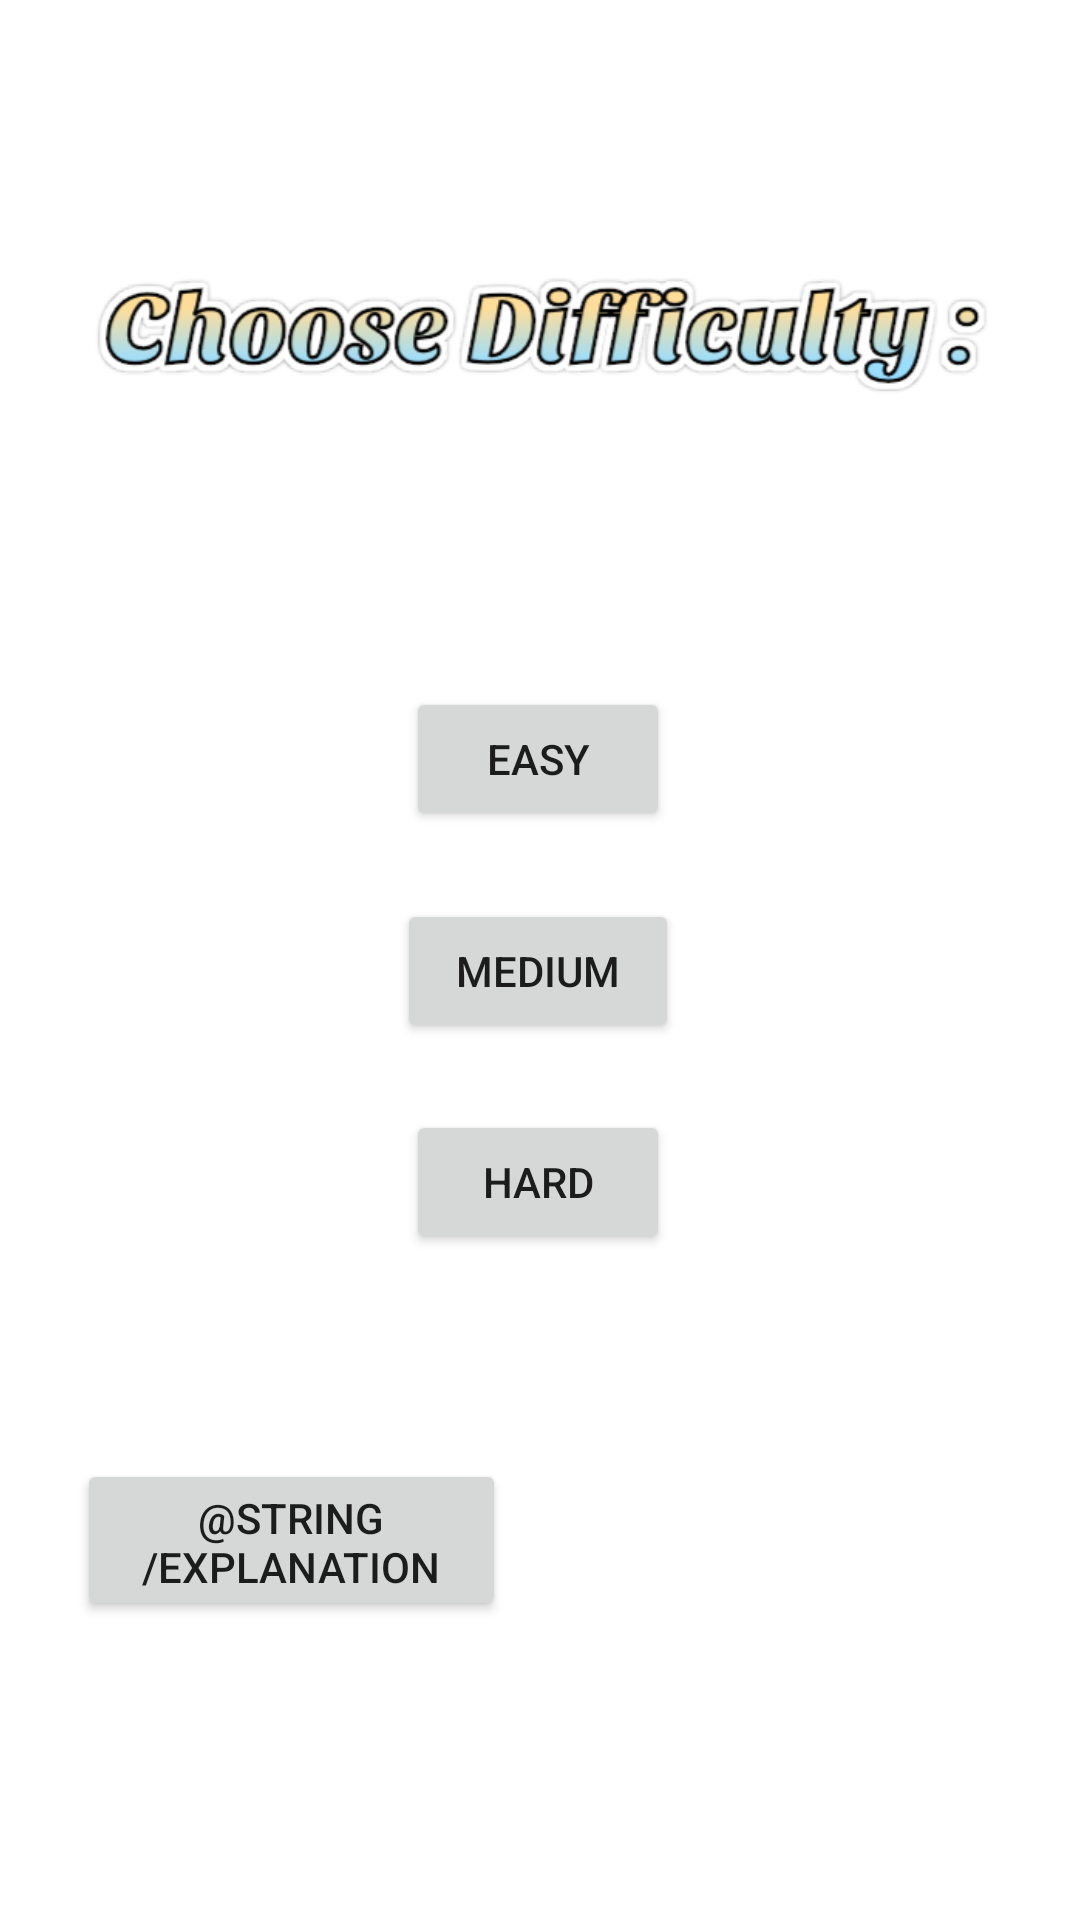

Reconstruct the res/layout file that produces this screen, plus the resources it refers to.
<!-- AndroidManifest.xml: application theme Theme.FishMania -->
<!-- res/layout/activity_choose_level.xml -->
<?xml version="1.0" encoding="utf-8"?>
<androidx.constraintlayout.widget.ConstraintLayout xmlns:android="http://schemas.android.com/apk/res/android"
    xmlns:app="http://schemas.android.com/apk/res-auto"
    xmlns:tools="http://schemas.android.com/tools"
    android:layout_width="match_parent"
    android:layout_height="match_parent"
    tools:context=".ChooseLevelActivity"
    android:background="@drawable/main_background">

    <ImageView
        android:id="@+id/sign_in_title"
        android:layout_width="409dp"
        android:layout_height="109dp"
        android:src="@drawable/choose_difficulty_title"
        app:layout_constraintBottom_toBottomOf="parent"
        app:layout_constraintEnd_toEndOf="parent"
        app:layout_constraintStart_toStartOf="parent"
        app:layout_constraintTop_toTopOf="parent"
        app:layout_constraintVertical_bias="0.095" />

    <Button
        android:id="@+id/buttonEasy"
        android:layout_width="wrap_content"
        android:layout_height="wrap_content"
        android:text="@string/easy_btn"
        app:layout_constraintBottom_toBottomOf="parent"
        app:layout_constraintEnd_toEndOf="parent"
        app:layout_constraintHorizontal_bias="0.498"
        app:layout_constraintStart_toStartOf="parent"
        app:layout_constraintTop_toTopOf="parent"
        app:layout_constraintVertical_bias="0.387" />

    <Button
        android:id="@+id/buttonHard"
        android:layout_width="wrap_content"
        android:layout_height="wrap_content"
        android:text="@string/hard_btn"
        app:layout_constraintBottom_toBottomOf="parent"
        app:layout_constraintEnd_toEndOf="parent"
        app:layout_constraintHorizontal_bias="0.498"
        app:layout_constraintStart_toStartOf="parent"
        app:layout_constraintTop_toTopOf="parent"
        app:layout_constraintVertical_bias="0.625" />

    <Button
        android:id="@+id/buttonMedium"
        android:layout_width="94dp"
        android:layout_height="48dp"
        android:text="@string/medium_btn"
        app:layout_constraintBottom_toBottomOf="parent"
        app:layout_constraintEnd_toEndOf="parent"
        app:layout_constraintHorizontal_bias="0.498"
        app:layout_constraintStart_toStartOf="parent"
        app:layout_constraintTop_toTopOf="parent"
        app:layout_constraintVertical_bias="0.506" />

    <Button
        android:id="@+id/buttonLevelsExplain"
        android:layout_width="143dp"
        android:layout_height="54dp"
        android:text="@string/explanation_btn"
        app:layout_constraintBottom_toBottomOf="parent"
        app:layout_constraintEnd_toEndOf="parent"
        app:layout_constraintHorizontal_bias="0.119"
        app:layout_constraintStart_toStartOf="parent"
        app:layout_constraintTop_toTopOf="parent"
        app:layout_constraintVertical_bias="0.83" />
</androidx.constraintlayout.widget.ConstraintLayout>
<!-- resources referenced by this layout -->
<resources>
  <!-- drawable choose_difficulty_title: png bitmap (drawable-iw-rIL, 42126 bytes) -->
  <string name="easy_btn">Easy</string>
  <string name="explanation_btn">הסבר</string>
  <string name="hard_btn">Hard</string>
  <string name="medium_btn">Medium</string>
  <style name="Theme.FishMania" parent="Theme.MaterialComponents.DayNight.DarkActionBar">
          
          <item name="colorPrimary">@color/deepskyblue</item>
          <item name="colorPrimaryVariant">@color/dodgerblue</item>
          <item name="colorOnPrimary">@color/white</item>
          
          <item name="colorSecondary">@color/teal_200</item>
          <item name="colorSecondaryVariant">@color/teal_700</item>
          <item name="colorOnSecondary">@color/black</item>
          
          <item name="android:statusBarColor" tools:targetApi="l">?attr/colorPrimaryVariant</item>
          
      </style>
  <color name="deepskyblue">#00BFFF</color>
  <color name="dodgerblue">#1E90FF</color>
  <color name="white">#FFFFFFFF</color>
  <color name="teal_200">#FF03DAC5</color>
  <color name="teal_700">#FF018786</color>
  <color name="black">#FF000000</color>
</resources>
